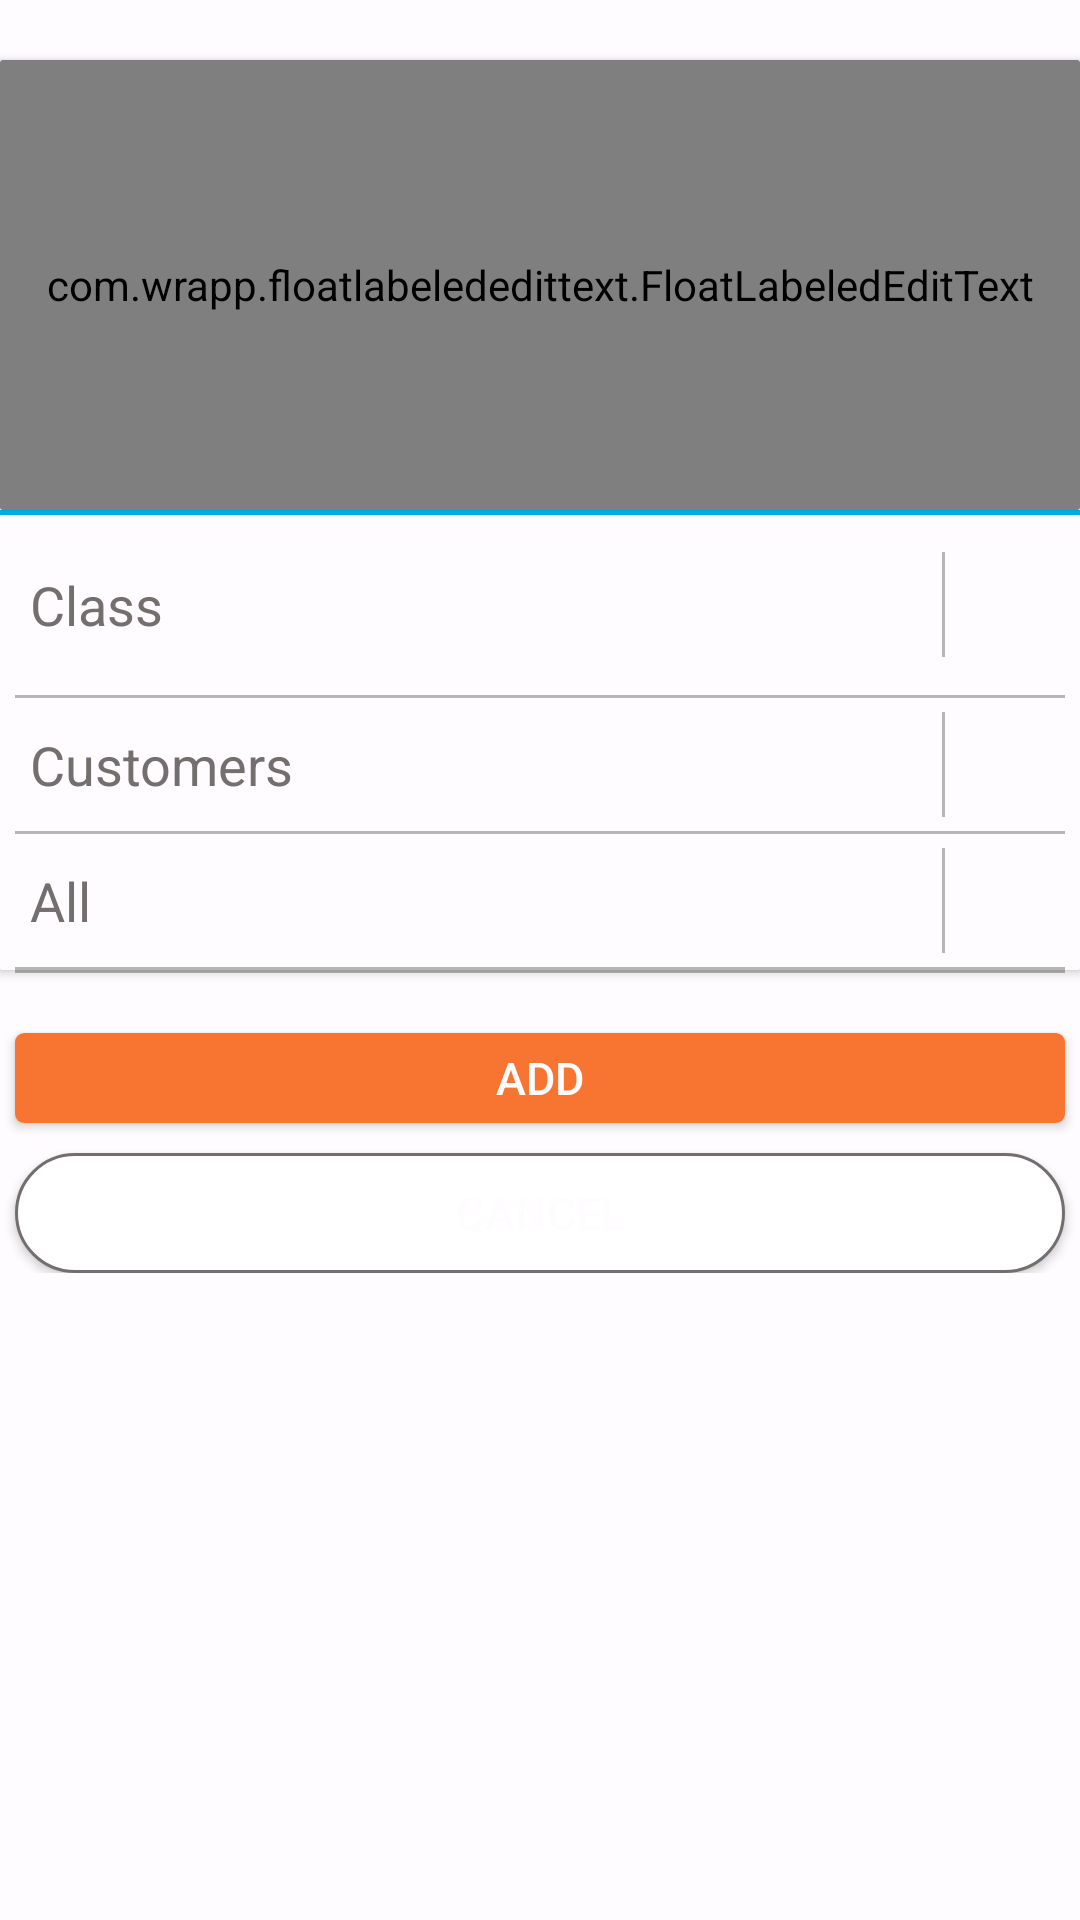

Here is an Android app screen rendered from its layout file. Give the layout XML and the strings, colors and styles it references.
<!-- AndroidManifest.xml: application theme AppTheme -->
<!-- res/layout/notification_fragment.xml -->
<?xml version="1.0" encoding="utf-8"?>
<LinearLayout xmlns:android="http://schemas.android.com/apk/res/android"
    android:layout_width="match_parent"
    android:layout_height="match_parent"
    android:orientation="vertical"
    android:background="@color/background">
    <ScrollView
        android:layout_width="match_parent"
        android:layout_height="wrap_content"
        android:background="@color/background">
        <LinearLayout
            android:layout_width="match_parent"
            android:layout_height="match_parent"
            android:orientation="vertical">
            <android.support.v7.widget.CardView
                xmlns:card_view="http://schemas.android.com/apk/res-auto"
                android:layout_gravity="center"
                android:layout_width="match_parent"
                android:layout_marginTop="20dp"
                android:layout_height="150dp"
                card_view:cardCornerRadius="1dp"
                android:elevation="2dp">
                <com.wrapp.floatlabelededittext.FloatLabeledEditText
                    android:layout_width="match_parent"
                    android:layout_height="match_parent">

                    <EditText
                        android:id="@+id/messageNotification"
                        android:paddingLeft="10dp"
                        android:layout_width="match_parent"
                        android:layout_height="match_parent"
                        android:inputType="textMultiLine"
                        android:textColorHint="@color/textHint"
                        android:hint="Message"
                        android:background="@android:color/transparent"
                        />
                </com.wrapp.floatlabelededittext.FloatLabeledEditText>

            </android.support.v7.widget.CardView>
            <View
                android:layout_width="match_parent"
                android:layout_height="1.8dp"
                android:background="@color/fitproTheme"
                />
            <android.support.v7.widget.CardView
                xmlns:card_view="http://schemas.android.com/apk/res-auto"
                style="@style/CardView2"
                card_view:cardCornerRadius="1dp"
                android:elevation="2dp"
                android:background="@color/cardColor">
                <LinearLayout
                    android:layout_width="match_parent"
                    android:layout_height="match_parent"
                    android:orientation="vertical"
                    android:background="@color/cardColor">

                    <RelativeLayout
                        android:layout_width="wrap_content"
                        android:layout_height="60dp"
                        android:orientation="horizontal"
                        android:layout_gravity="center_vertical"

                        >
                        <TextView
                            android:layout_centerVertical="true"
                            android:layout_width="200dp"
                            android:layout_height="wrap_content"
                            android:text="Class"
                            android:textColor="@color/Gray"
                            android:textSize="18sp"
                            android:padding="10dp"/>
                        <View
                            android:layout_centerVertical="true"
                            android:layout_width="1dp"
                            android:layout_height="35dp"
                            android:background="@color/GrayCloud"
                            android:layout_marginRight="10dp"
                            android:layout_toLeftOf="@+id/classAddImageButton"
                            />
                        <ImageButton
                            android:layout_centerVertical="true"
                            android:id="@+id/classAddImageButton"
                            android:layout_margin="5dp"
                            android:layout_width="25dp"
                            android:layout_height="25dp"
                            android:background="@drawable/add"
                            android:alpha="0.5"
                            android:layout_alignParentRight="true"
                            />
                    </RelativeLayout>
                    <View
                        android:layout_width="match_parent"
                        android:layout_height="1dp"
                        android:layout_marginLeft="5dp"
                        android:layout_marginRight="5dp"
                        android:background="@color/GrayCloud"/>
                    <LinearLayout
                        android:layout_width="match_parent"
                        android:layout_height="match_parent"
                        android:orientation="vertical">
                        <ListView
                            android:background="@color/background"
                            android:id="@+id/classNotification"
                            android:layout_width="match_parent"
                            android:layout_height="wrap_content"
                            >

                        </ListView>
                    </LinearLayout>
                    <RelativeLayout
                        android:layout_width="wrap_content"
                        android:layout_height="match_parent"
                        android:orientation="horizontal"
                        android:layout_gravity="center_vertical"

                        >
                        <TextView
                            android:textColor="@color/Gray"
                            android:layout_centerVertical="true"
                            android:layout_width="200dp"
                            android:layout_height="wrap_content"
                            android:text="Customers"
                            android:textSize="18sp"
                            android:padding="10dp"/>
                        <View
                            android:layout_centerVertical="true"
                            android:layout_width="1dp"
                            android:layout_height="35dp"
                            android:background="@color/GrayCloud"
                            android:layout_marginRight="10dp"
                            android:layout_toLeftOf="@+id/customerAddImageButton"
                            />
                        <ImageButton
                            android:layout_centerVertical="true"
                            android:id="@+id/customerAddImageButton"
                            android:layout_margin="5dp"
                            android:layout_width="25dp"
                            android:layout_height="25dp"
                            android:background="@drawable/add"
                            android:alpha="0.5"
                            android:layout_alignParentRight="true"
                            />
                    </RelativeLayout>
                    <View
                        android:layout_width="match_parent"
                        android:layout_height="1dp"
                        android:layout_marginLeft="5dp"
                        android:layout_marginRight="5dp"
                        android:background="@color/GrayCloud"/>
                    <LinearLayout
                        android:layout_width="match_parent"
                        android:layout_height="match_parent"
                        android:orientation="vertical">
                        <ListView
                            android:background="@color/background"
                            android:id="@+id/customerNotification"
                            android:layout_width="match_parent"
                            android:layout_height="wrap_content"
                            >

                        </ListView>
                    </LinearLayout>
                    <RelativeLayout
                        android:layout_width="wrap_content"
                        android:layout_height="match_parent"
                        android:orientation="horizontal"
                        android:layout_gravity="center_vertical"

                        >
                        <TextView
                            android:textColor="@color/Gray"
                            android:layout_centerVertical="true"
                            android:layout_width="200dp"
                            android:layout_height="wrap_content"
                            android:text="All"
                            android:textSize="18sp"
                            android:padding="10dp"/>
                        <View
                            android:layout_centerVertical="true"
                            android:layout_width="1dp"
                            android:layout_height="35dp"
                            android:background="@color/GrayCloud"
                            android:layout_marginRight="10dp"
                            android:layout_toLeftOf="@+id/allAddImageButton"
                            />
                        <ImageButton
                            android:layout_centerVertical="true"
                            android:id="@+id/allAddImageButton"

                            android:layout_margin="5dp"
                            android:layout_width="25dp"
                            android:layout_height="25dp"
                            android:background="@drawable/add"
                            android:alpha="0.5"
                            android:layout_alignParentRight="true"
                            />
                    </RelativeLayout>
                    <View
                        android:layout_width="match_parent"
                        android:layout_height="1dp"
                        android:layout_marginLeft="5dp"
                        android:layout_marginRight="5dp"
                        android:background="@color/GrayCloud"/>
                    <LinearLayout
                        android:layout_width="match_parent"
                        android:layout_height="match_parent"
                        android:orientation="vertical">
                        <ListView
                            android:background="@color/background"
                            android:id="@+id/classCustomer"
                            android:layout_width="match_parent"
                            android:layout_height="wrap_content"
                            >

                        </ListView>
                    </LinearLayout>


                </LinearLayout>
            </android.support.v7.widget.CardView>
            <View
                android:layout_width="match_parent"
                android:layout_height="1dp"
                android:layout_marginLeft="5dp"
                android:layout_marginRight="5dp"
                android:background="@color/GrayCloud"/>
            <RelativeLayout
                android:layout_marginTop="15dp"
                android:layout_width="match_parent"
                android:layout_height="wrap_content"
                android:orientation="horizontal"
                android:gravity="bottom|center"
                android:layout_marginBottom="5dp"
                android:background="@color/background"
                >
                <Button

                    android:text="Add"
                    style="@style/successBtn"
                    android:id="@+id/addNotificationButton"
                    />
                <Button
                    style="@style/cancelBtn"
                    android:text="cancel"
                    android:layout_below="@+id/addNotificationButton"
                    android:id="@+id/cancelNotificationButton"
                    />
            </RelativeLayout>
        </LinearLayout>
    </ScrollView>

</LinearLayout>
<!-- resources referenced by this layout -->
<resources>
  <color name="Gray">#736F6E</color>
  <color name="GrayCloud">#B6B6B4</color>
  <color name="background">#FEFCFF</color>
  <color name="cardColor">#FEFCFF</color>
  <color name="fitproTheme">#00C0EF</color>
  <color name="textHint">#736F6E</color>
  <style name="CardView2" parent="AppTheme">
          <item name="android:layout_gravity">center</item>
          <item name="android:layout_width">match_parent</item>
          <item name="android:layout_height">match_parent</item>
          <item name="android:layout_marginLeft">0dp</item>
          <item name="android:layout_marginRight">0dp</item>
      </style>
  <style name="cancelBtn">
          <item name="android:layout_gravity">center</item>
          <item name="android:layout_width">match_parent</item>
          <item name="android:layout_height">40dp</item>
          <item name="android:layout_marginRight">5dp</item>
          <item name="android:layout_marginLeft">5dp</item>
          <item name="android:layout_marginTop">5dp</item>
          <item name="android:textSize">15sp</item>
          <item name="android:textColor">@color/MilkWhite</item>
          <item name="android:background">@drawable/cancelbutton_border</item>
      </style>
  <style name="successBtn">
          <item name="android:layout_gravity">center</item>
          <item name="android:layout_marginBottom">5dp</item>
          <item name="android:layout_marginTop">5dp</item>
          <item name="android:layout_width">match_parent</item>
          <item name="android:layout_height">30dp</item>
          <item name="android:layout_marginRight">5dp</item>
          <item name="android:layout_marginLeft">5dp</item>
          <item name="android:textSize">15sp</item>
          <item name="android:textAllCaps">true</item>
          <item name="android:textColor">@color/MilkWhite</item>
          <item name="android:background">@drawable/main_buttons_border</item>
      </style>
  <style name="AppTheme" parent="Theme.AppCompat.Light.NoActionBar">
          
          <item name="colorPrimary">@color/colorPrimary</item>
          <item name="colorPrimaryDark">@color/colorPrimaryDark</item>
          <item name="colorAccent">@color/colorAccent</item>
      </style>
  <color name="MilkWhite">#FEFCFF</color>
  <!-- drawable cancelbutton_border (drawable) -->
  <?xml version="1.0" encoding="utf-8"?>
  <shape xmlns:android="http://schemas.android.com/apk/res/android">
      android:shape="rectangle">
      <corners
          android:radius="200dp" />
      <solid
          android:color="@color/White"
          />
  
  
      <stroke
          android:width="1dp"
          android:color="@color/Gray"
          />
  
  </shape>
  <!-- drawable main_buttons_border (drawable) -->
  <?xml version="1.0" encoding="utf-8"?>
  <shape xmlns:android="http://schemas.android.com/apk/res/android">
      android:shape="rectangle">
      <corners
          android:radius="3dp"/>
      <solid
          android:color="@color/ConstructionConeOrange"
          />
  
  
      <stroke
          android:width="0dp"
          android:color="@color/ConstructionConeOrange" />
  
  </shape>
  <color name="colorPrimary">#3F51B5</color>
  <color name="colorPrimaryDark">#303F9F</color>
  <color name="colorAccent">#FF4081</color>
  <color name="White">#FFFFFF</color>
  <color name="ConstructionConeOrange">#F87431</color>
</resources>
